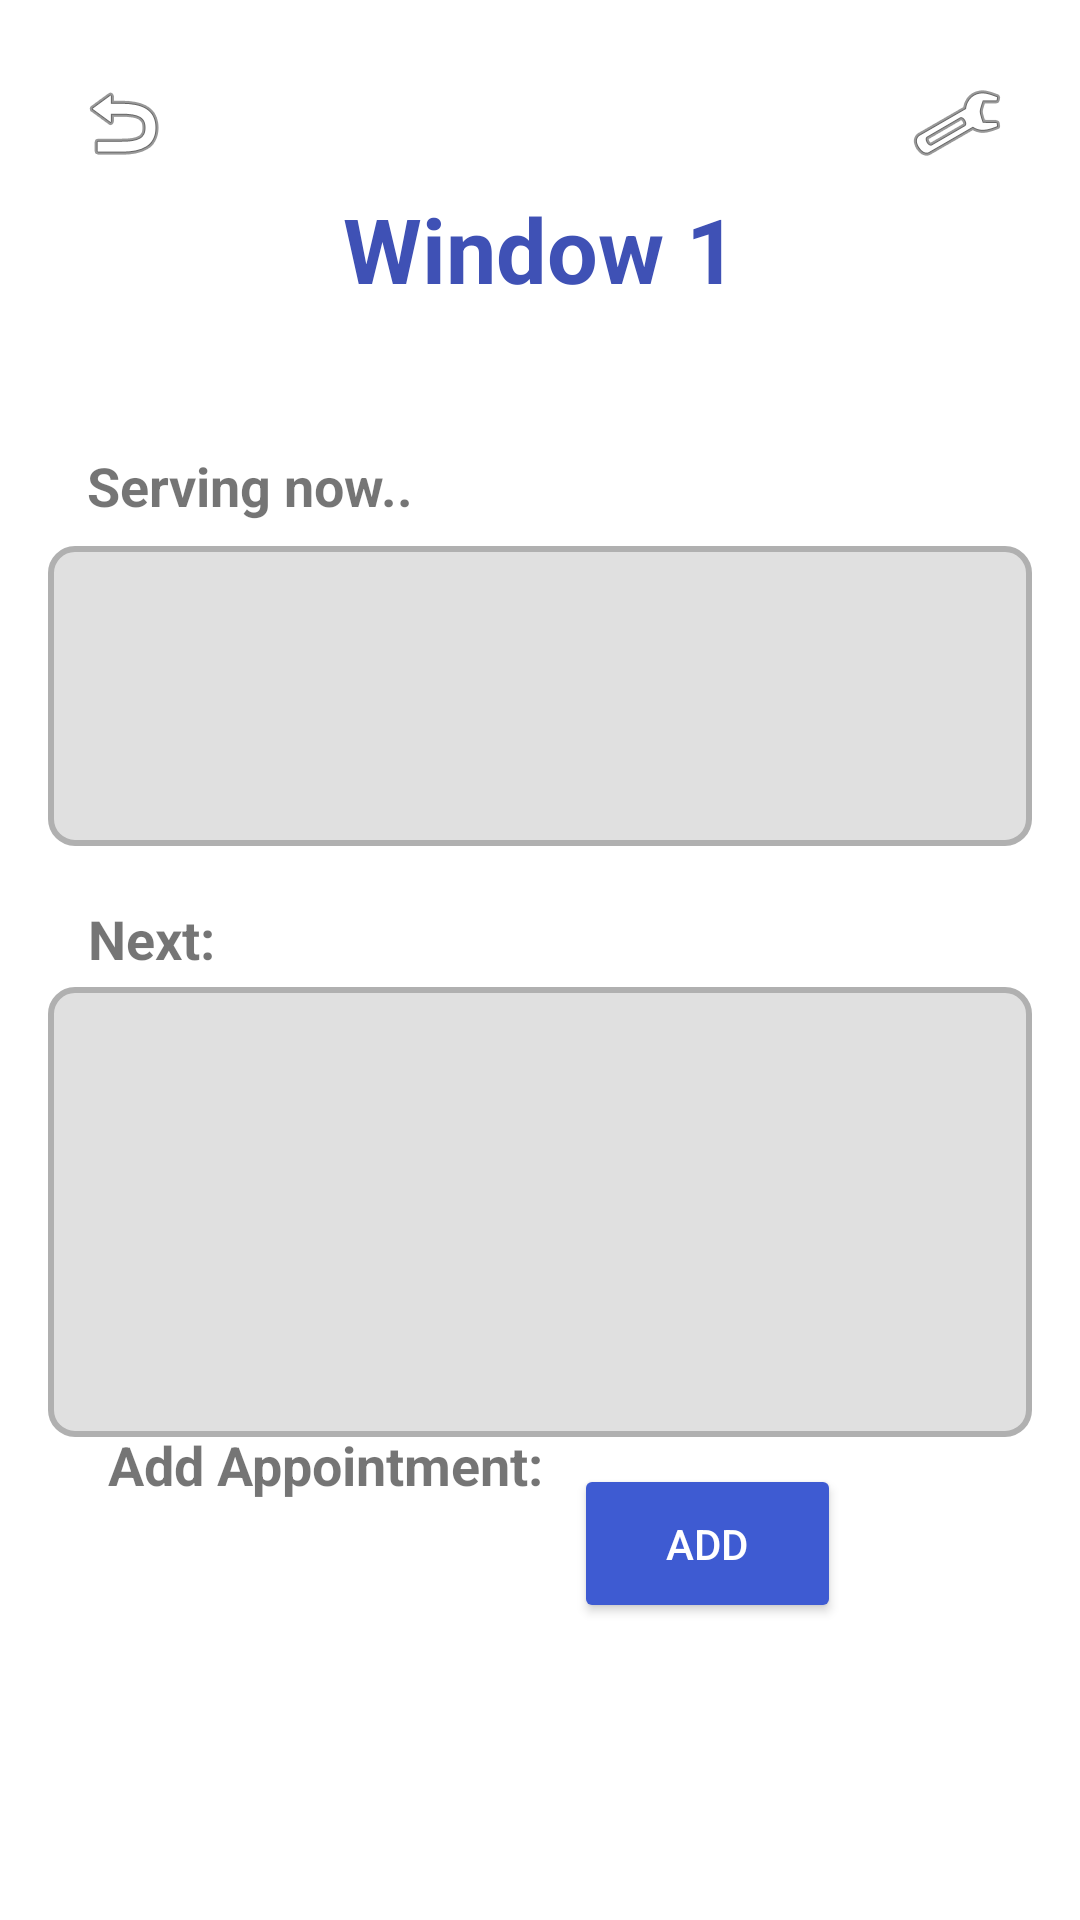

This screen was rendered from an Android layout file. Write that file and the resources it references.
<!-- AndroidManifest.xml: application theme Theme.MaterialComponents.DayNight.NoActionBar -->
<!-- res/layout/activity_student_window1.xml -->
<?xml version="1.0" encoding="utf-8"?>
<androidx.constraintlayout.widget.ConstraintLayout
    xmlns:android="http://schemas.android.com/apk/res/android"
    xmlns:app="http://schemas.android.com/apk/res-auto"
    xmlns:tools="http://schemas.android.com/tools"
    android:layout_width="match_parent"
    android:layout_height="match_parent"
    android:orientation="vertical"
    android:padding="16dp">

    
    <ImageButton
        android:id="@+id/backArrowButton"
        android:layout_width="50dp"
        android:layout_height="50dp"
        android:background="?android:attr/selectableItemBackgroundBorderless"
        android:contentDescription="Back"
        android:src="@android:drawable/ic_menu_revert"
        app:layout_constraintTop_toTopOf="parent"
        app:layout_constraintStart_toStartOf="parent" />

    
    <TextView
        android:id="@+id/title"
        android:layout_width="wrap_content"
        android:layout_height="wrap_content"
        android:text="@string/window_1"
        android:textColor="#3F51B5"
        android:textSize="30sp"
        android:textStyle="bold"
        app:layout_constraintTop_toTopOf="parent"
        app:layout_constraintEnd_toEndOf="parent"
        app:layout_constraintStart_toStartOf="parent"
        app:layout_constraintBottom_toTopOf="@+id/tvServingLabel" />

    <TextView
        android:id="@+id/userNameTextView"
        android:layout_width="wrap_content"
        android:layout_height="wrap_content"
        android:text="User Name"
        android:textSize="18sp"
        android:layout_marginBottom="20dp"
        android:visibility="gone"
        tools:ignore="MissingConstraints" /> 


    
    <ImageButton
        android:id="@+id/settingsButton"
        android:layout_width="50dp"
        android:layout_height="50dp"
        android:background="?android:attr/selectableItemBackgroundBorderless"
        android:contentDescription="Settings"
        android:src="@android:drawable/ic_menu_manage"
        app:layout_constraintTop_toTopOf="parent"
        app:layout_constraintEnd_toEndOf="parent" />

    <TextView
        android:id="@+id/tvServingLabel"
        android:layout_width="wrap_content"
        android:layout_height="wrap_content"
        android:text="Serving now.."
        android:textSize="18sp"
        android:textStyle="bold"
        app:layout_constraintBottom_toBottomOf="parent"
        app:layout_constraintEnd_toEndOf="parent"
        app:layout_constraintHorizontal_bias="0.059"
        app:layout_constraintStart_toStartOf="parent"
        app:layout_constraintTop_toTopOf="parent"
        app:layout_constraintVertical_bias="0.229" />

    
    <TextView
        android:id="@+id/tvServingNow"
        android:layout_width="0dp"
        android:layout_height="100dp"
        android:layout_marginTop="8dp"
        android:background="@drawable/text_view_border"
        android:gravity="center"
        app:layout_constraintEnd_toEndOf="parent"
        app:layout_constraintHorizontal_bias="0.0"
        app:layout_constraintStart_toStartOf="parent"
        app:layout_constraintTop_toBottomOf="@id/tvServingLabel" />

    
    <TextView
        android:id="@+id/tvNextLabel"
        android:layout_width="wrap_content"
        android:layout_height="wrap_content"
        android:text="Next:"
        android:textSize="18sp"
        android:textStyle="bold"
        app:layout_constraintBottom_toTopOf="@+id/tvNextInLine"
        app:layout_constraintEnd_toEndOf="parent"
        app:layout_constraintHorizontal_bias="0.047"
        app:layout_constraintStart_toStartOf="parent"
        app:layout_constraintTop_toBottomOf="@+id/tvServingNow"
        app:layout_constraintVertical_bias="0.825" />

    
    <TextView
        android:id="@+id/tvNextInLine"
        android:layout_width="0dp"
        android:layout_height="150dp"
        android:background="@drawable/text_view_border"
        android:gravity="center"
        app:layout_constraintBottom_toBottomOf="parent"
        app:layout_constraintEnd_toEndOf="parent"
        app:layout_constraintHorizontal_bias="0.0"
        app:layout_constraintStart_toStartOf="parent"
        app:layout_constraintTop_toBottomOf="@+id/tvServingNow"
        app:layout_constraintVertical_bias="0.244" />

    
    <TextView
        android:id="@+id/tvaddApoinment1"
        android:layout_width="wrap_content"
        android:layout_height="wrap_content"
        android:text="Add Appointment:"
        android:textSize="18sp"
        android:textStyle="bold"
        app:layout_constraintBottom_toBottomOf="parent"
        app:layout_constraintEnd_toStartOf="@+id/addButton"
        app:layout_constraintHorizontal_bias="0.666"
        app:layout_constraintStart_toStartOf="parent"
        app:layout_constraintTop_toBottomOf="@+id/tvServingNow"
        app:layout_constraintVertical_bias="0.611" />

    
    <Button
        android:id="@+id/addButton"
        android:layout_width="89dp"
        android:layout_height="53dp"
        android:backgroundTint="@color/blue"
        android:text="Add"
        android:textColor="@android:color/white"
        app:layout_constraintBottom_toBottomOf="parent"
        app:layout_constraintEnd_toEndOf="parent"
        app:layout_constraintHorizontal_bias="0.734"
        app:layout_constraintStart_toStartOf="parent"
        app:layout_constraintTop_toBottomOf="@+id/tvNextInLine"
        app:layout_constraintVertical_bias="0.098" />



</androidx.constraintlayout.widget.ConstraintLayout>
<!-- resources referenced by this layout -->
<resources>
  <color name="blue">#3E5BD2</color>
  <!-- drawable text_view_border (drawable) -->
  <shape xmlns:android="http://schemas.android.com/apk/res/android">
      
      <solid android:color="#E0E0E0"/> 
  
      
      <corners android:radius="8dp"/>
  
      
      <stroke android:width="2dp" android:color="#B0B0B0"/> 
  </shape>
  <string name="window_1">Window 1</string>
</resources>
